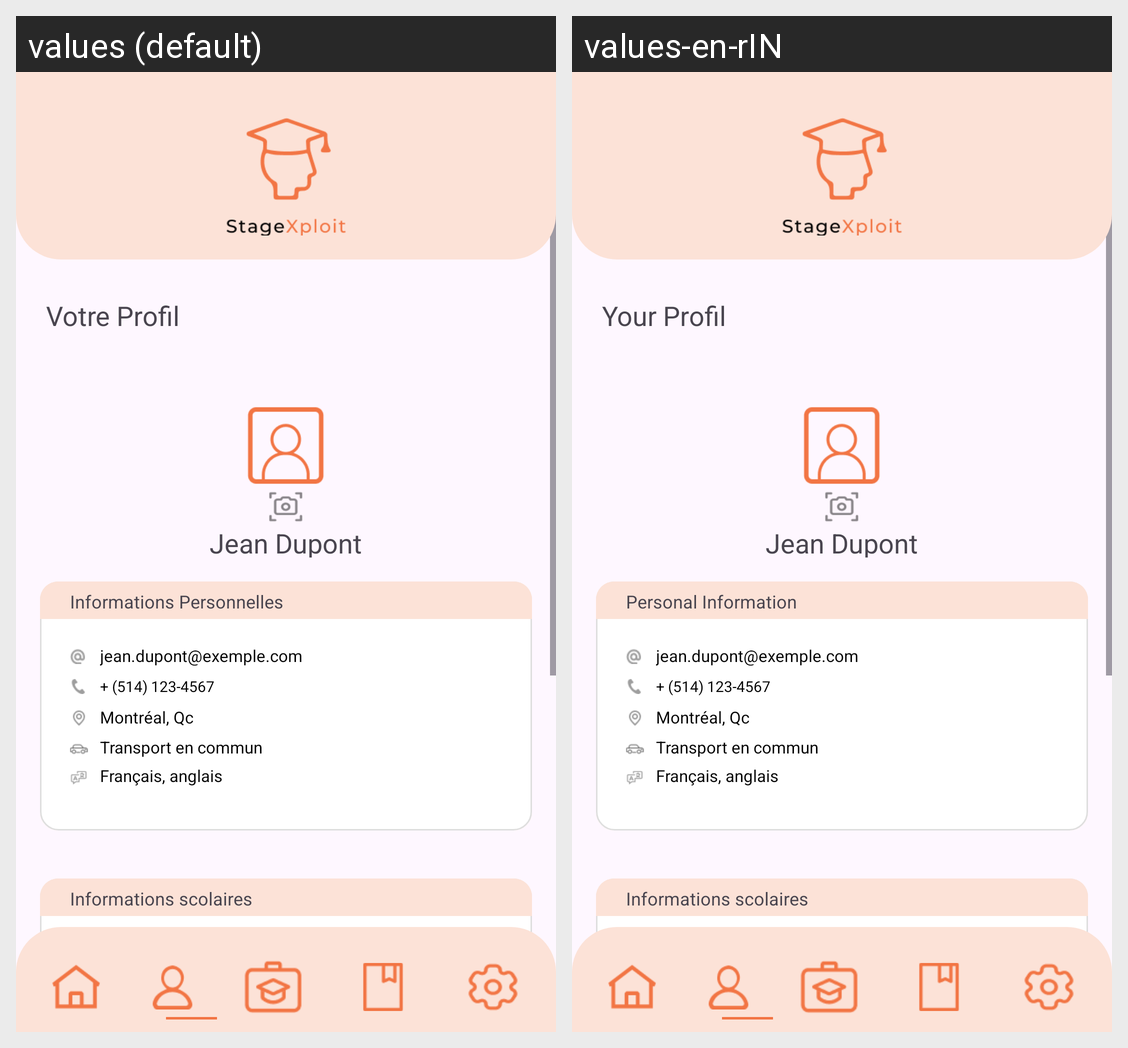

Translations of the strings shown on this Android screen, per locale in the grid:
Android screen res/layout/activity_ecran_profil.xml rendered under 2 locales, left to right: values (default), values-en-rIN. Device: Nexus 5 (rendered at 1080×1920; each locale shown at half size, 540×960, under a caption strip naming it); theme Theme.Application_gestion_de_stage.
Strings drawn on this screen, with the default value and each locale's value (text and hints the layout hard-codes, and strings that could not be matched under every locale, appear in the picture but are not listed):

votreProfil
  values: Votre Profil
  values-en-rIN: Your Profil

informationsPersonnelles
  values: Informations Personnelles
  values-en-rIN: Personal Information
